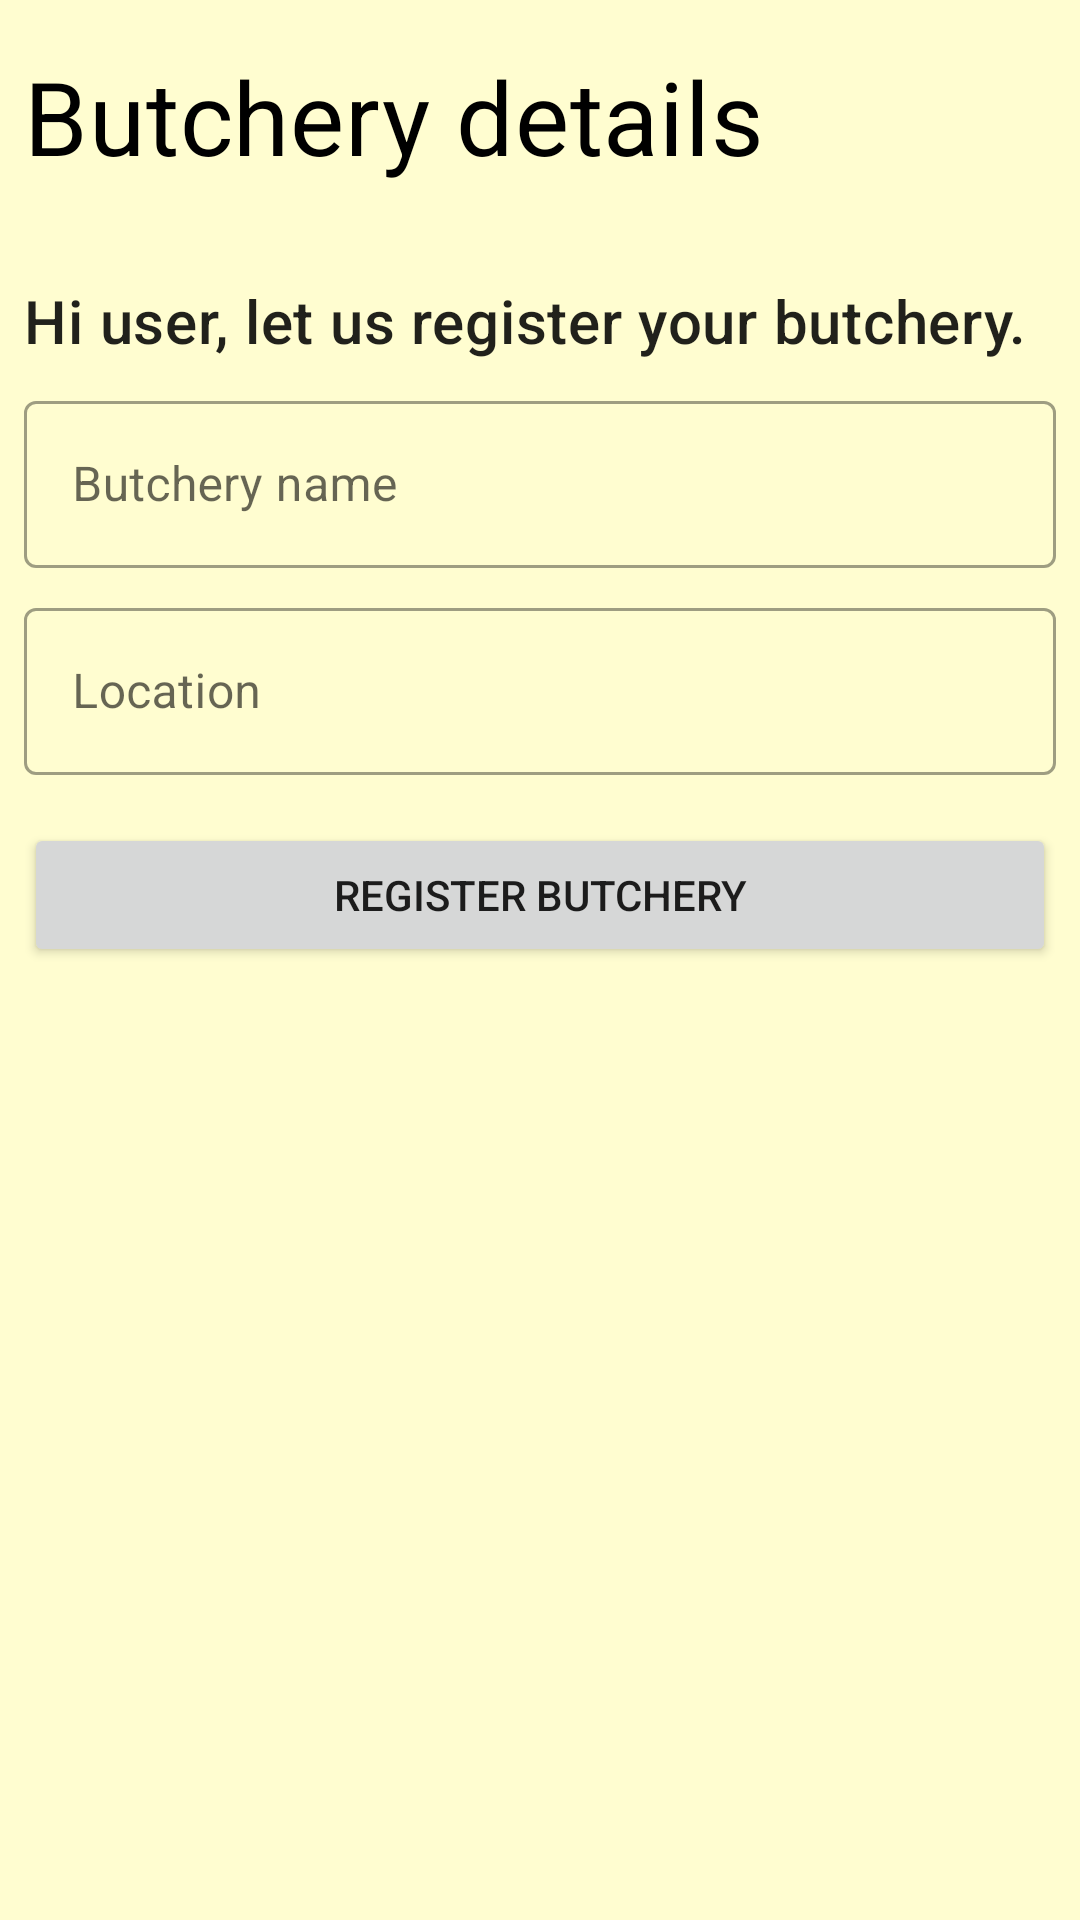

Write the Android layout XML for this screen, with the resource values it uses.
<!-- AndroidManifest.xml: application theme Theme.ManageNyama -->
<!-- res/layout/activity_butchery_register.xml -->
<?xml version="1.0" encoding="utf-8"?>
<androidx.constraintlayout.widget.ConstraintLayout xmlns:android="http://schemas.android.com/apk/res/android"
    xmlns:app="http://schemas.android.com/apk/res-auto"
    xmlns:tools="http://schemas.android.com/tools"
    android:layout_width="match_parent"
    android:layout_height="match_parent"
    android:background="@color/cream"
    tools:context=".ButcheryRegisterActivity">

    <TextView
        android:id="@+id/tv_butchery_register_title"
        style="@style/TextAppearance.MaterialComponents.Headline4"
        android:layout_width="0dp"
        android:layout_height="wrap_content"
        android:layout_marginStart="8dp"
        android:layout_marginTop="16dp"
        android:layout_marginEnd="8dp"
        android:text="Butchery details"
        android:textColor="@color/black"
        app:layout_constraintEnd_toEndOf="parent"
        app:layout_constraintStart_toStartOf="parent"
        app:layout_constraintTop_toTopOf="parent" />

    <androidx.constraintlayout.widget.ConstraintLayout
        android:id="@+id/constraintLayout2"
        android:layout_width="0dp"
        android:layout_height="wrap_content"
        android:layout_marginTop="32dp"
        app:layout_constraintEnd_toEndOf="parent"
        app:layout_constraintStart_toStartOf="parent"
        app:layout_constraintTop_toBottomOf="@+id/tv_butchery_register_title">

        <TextView
            android:id="@+id/tv_register_butchery_txt"
            style="@style/TextAppearance.MaterialComponents.Headline6"
            android:layout_width="0dp"
            android:layout_height="wrap_content"
            android:layout_marginStart="8dp"
            android:layout_marginEnd="8dp"
            android:fontFamily="sans-serif-condensed-light"
            android:text="Hi user, let us register your butchery."
            app:layout_constraintEnd_toEndOf="parent"
            app:layout_constraintStart_toStartOf="parent"
            app:layout_constraintTop_toTopOf="parent" />

        <com.google.android.material.textfield.TextInputLayout
            android:id="@+id/input_layout_butchery_name"
            style="@style/Widget.MaterialComponents.TextInputLayout.OutlinedBox"
            android:layout_width="0dp"
            android:layout_height="wrap_content"
            android:layout_marginStart="8dp"
            android:layout_marginTop="8dp"
            android:layout_marginEnd="8dp"
            app:layout_constraintEnd_toEndOf="parent"
            app:layout_constraintStart_toStartOf="parent"
            app:layout_constraintTop_toBottomOf="@id/tv_register_butchery_txt">

            <com.google.android.material.textfield.TextInputEditText
                android:id="@+id/et_butchery_name"
                android:layout_width="match_parent"
                android:layout_height="wrap_content"
                android:hint="Butchery name" />
        </com.google.android.material.textfield.TextInputLayout>

        <com.google.android.material.textfield.TextInputLayout
            android:id="@+id/input_layout_butchery_location"
            style="@style/Widget.MaterialComponents.TextInputLayout.OutlinedBox"
            android:layout_width="0dp"
            android:layout_height="wrap_content"
            android:layout_marginStart="8dp"
            android:layout_marginTop="8dp"
            android:layout_marginEnd="8dp"
            app:layout_constraintEnd_toEndOf="parent"
            app:layout_constraintStart_toStartOf="parent"
            app:layout_constraintTop_toBottomOf="@+id/input_layout_butchery_name">

            <com.google.android.material.textfield.TextInputEditText
                android:id="@+id/et_butchery_location"
                android:layout_width="match_parent"
                android:layout_height="wrap_content"
                android:hint="Location" />
        </com.google.android.material.textfield.TextInputLayout>

    </androidx.constraintlayout.widget.ConstraintLayout>

    <Button
        android:id="@+id/btn_register_butchery"
        android:layout_width="0dp"
        android:layout_height="wrap_content"
        android:layout_marginStart="8dp"
        android:layout_marginTop="16dp"
        android:layout_marginEnd="8dp"
        android:width="50dp"
        android:text="Register butchery"
        app:layout_constraintEnd_toEndOf="parent"
        app:layout_constraintStart_toStartOf="parent"
        app:layout_constraintTop_toBottomOf="@+id/constraintLayout2" />

</androidx.constraintlayout.widget.ConstraintLayout>
<!-- resources referenced by this layout -->
<resources>
  <color name="black">#FF000000</color>
  <color name="cream">#FFFDD0</color>
  <style name="Theme.ManageNyama" parent="Theme.MaterialComponents.DayNight.DarkActionBar">
          
          <item name="colorPrimary">@color/black</item>
          <item name="colorPrimaryVariant">#B7A97900</item>
          <item name="colorOnPrimary">@color/cream</item>
          
          <item name="colorSecondary">@color/brown</item>
          <item name="colorSecondaryVariant">@color/brown_shade</item>
          <item name="colorOnSecondary">@color/black</item>
          
          <item name="android:statusBarColor" tools:targetApi="l">?attr/colorPrimaryVariant</item>
          <item name="android:windowAnimationStyle">@style/dialog_animation</item>
          
      </style>
  <color name="brown">#A97900</color>
  <color name="brown_shade">#B0851A</color>
  <style name="dialog_animation">
          <item name="android:windowEnterAnimation">@android:anim/fade_in</item>
          <item name="android:windowExitAnimation">@android:anim/fade_out</item>
      </style>
</resources>
